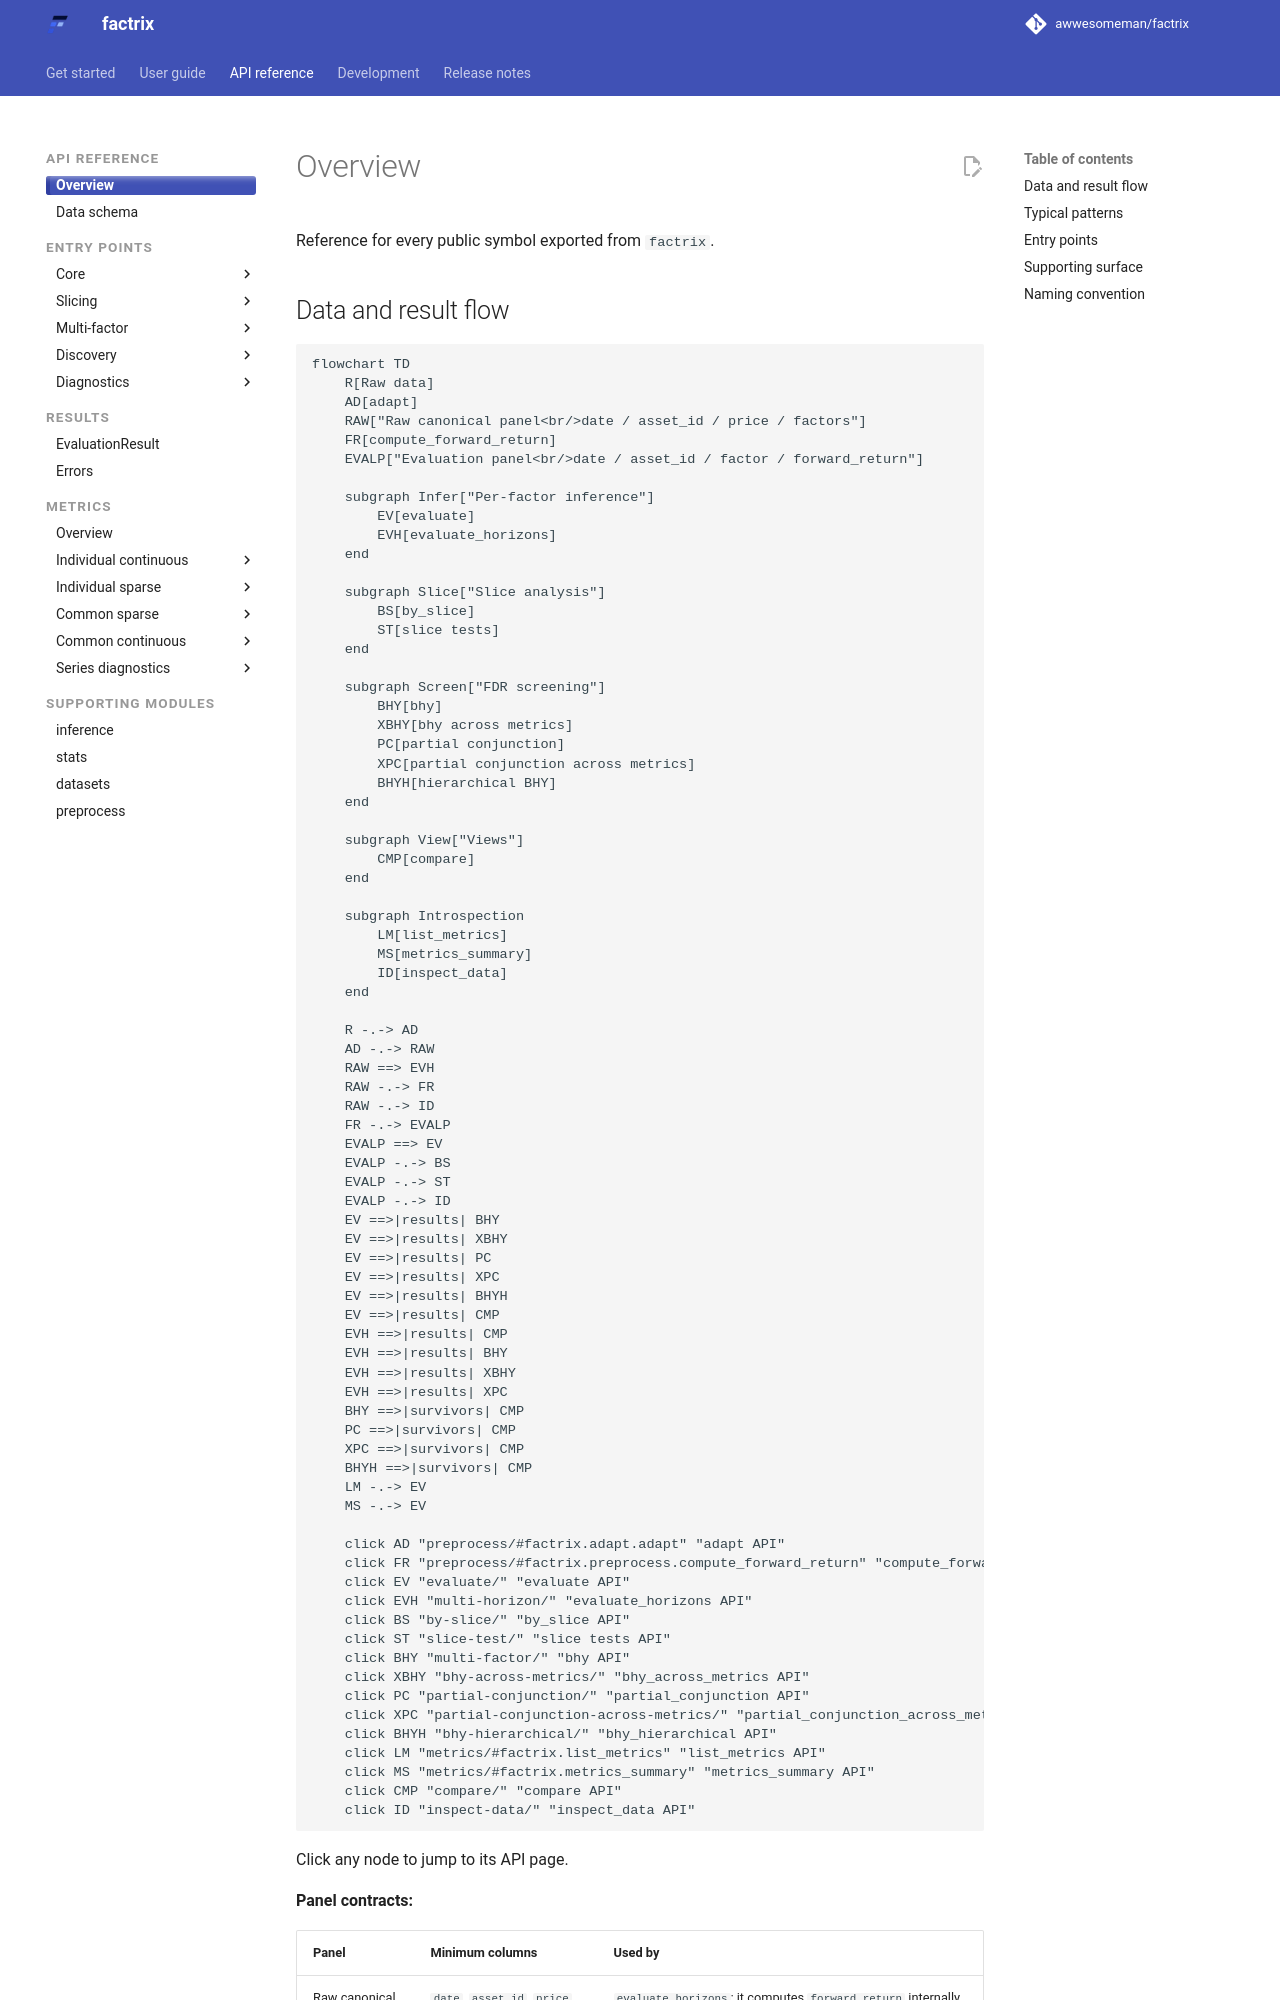

repository: awwesomeman/factrix · page: 0.34.0/api/index.html · generator: mkdocs

---
title: API
---

Reference for every public symbol exported from `factrix`.

## Data and result flow

```mermaid
flowchart TD
    R[Raw data]
    AD[adapt]
    RAW["Raw canonical panel<br/>date / asset_id / price / factors"]
    FR[compute_forward_return]
    EVALP["Evaluation panel<br/>date / asset_id / factor / forward_return"]

    subgraph Infer["Per-factor inference"]
        EV[evaluate]
        EVH[evaluate_horizons]
    end

    subgraph Slice["Slice analysis"]
        BS[by_slice]
        ST[slice tests]
    end

    subgraph Screen["FDR screening"]
        BHY[bhy]
        XBHY[bhy across metrics]
        PC[partial conjunction]
        XPC[partial conjunction across metrics]
        BHYH[hierarchical BHY]
    end

    subgraph View["Views"]
        CMP[compare]
    end

    subgraph Introspection
        LM[list_metrics]
        MS[metrics_summary]
        ID[inspect_data]
    end

    R -.-> AD
    AD -.-> RAW
    RAW ==> EVH
    RAW -.-> FR
    RAW -.-> ID
    FR -.-> EVALP
    EVALP ==> EV
    EVALP -.-> BS
    EVALP -.-> ST
    EVALP -.-> ID
    EV ==>|results| BHY
    EV ==>|results| XBHY
    EV ==>|results| PC
    EV ==>|results| XPC
    EV ==>|results| BHYH
    EV ==>|results| CMP
    EVH ==>|results| CMP
    EVH ==>|results| BHY
    EVH ==>|results| XBHY
    EVH ==>|results| XPC
    BHY ==>|survivors| CMP
    PC ==>|survivors| CMP
    XPC ==>|survivors| CMP
    BHYH ==>|survivors| CMP
    LM -.-> EV
    MS -.-> EV

    click AD "preprocess/#factrix.adapt.adapt" "adapt API"
    click FR "preprocess/#factrix.preprocess.compute_forward_return" "compute_forward_return API"
    click EV "evaluate/" "evaluate API"
    click EVH "multi-horizon/" "evaluate_horizons API"
    click BS "by-slice/" "by_slice API"
    click ST "slice-test/" "slice tests API"
    click BHY "multi-factor/" "bhy API"
    click XBHY "bhy-across-metrics/" "bhy_across_metrics API"
    click PC "partial-conjunction/" "partial_conjunction API"
    click XPC "partial-conjunction-across-metrics/" "partial_conjunction_across_metrics API"
    click BHYH "bhy-hierarchical/" "bhy_hierarchical API"
    click LM "metrics/#factrix.list_metrics" "list_metrics API"
    click MS "metrics/#factrix.metrics_summary" "metrics_summary API"
    click CMP "compare/" "compare API"
    click ID "inspect-data/" "inspect_data API"
```

Click any node to jump to its API page.

**Panel contracts:**

| Panel | Minimum columns | Used by |
|---|---|---|
| Raw canonical panel | `date`, `asset_id`, `price`, factor column(s) | `evaluate_horizons`; it computes `forward_return` internally for each horizon. `inspect_data` can pre-flight the factor shape before returns are attached. |
| Evaluation panel | `date`, `asset_id`, factor column(s), `forward_return` | `evaluate`, slice analysis, `inspect_data`, and most metric dispatch. |

**Edge convention:**

- **Solid `==>`: primary statistical handoff.** `evaluate(panel, ...)` consumes
  an evaluation panel; `evaluate_horizons(raw, ...)` consumes a raw canonical
  panel; FDR functions consume `list[EvaluationResult]`.
- **Dashed `-.->`: preparation, inspection, or descriptive flow.** These calls
  help shape, inspect, or view the analysis input/output without changing the
  main inference-to-screening path.
